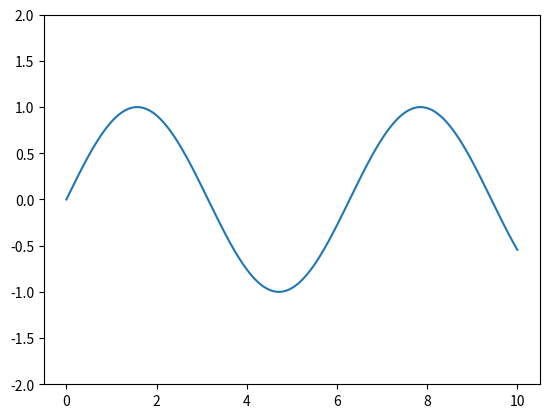

This figure's Python source:
import numpy as np
import matplotlib.pyplot as plt
from matplotlib.animation import FuncAnimation

# Figure
fig, ax = plt.subplots()
x=np.linspace(0,10,1000)
line, =ax.plot(x, np.sin(x))
ax.set_ylim(-2,2)

# Animation function
def update(frame):
    y=np.sin(x+frame/10)
    line.set_ydata(y)
    return line,

# Animation
ani = FuncAnimation(
    fig,
    update,
    frames=200,
    interval=50,
    blit=True
)

plt.show()
